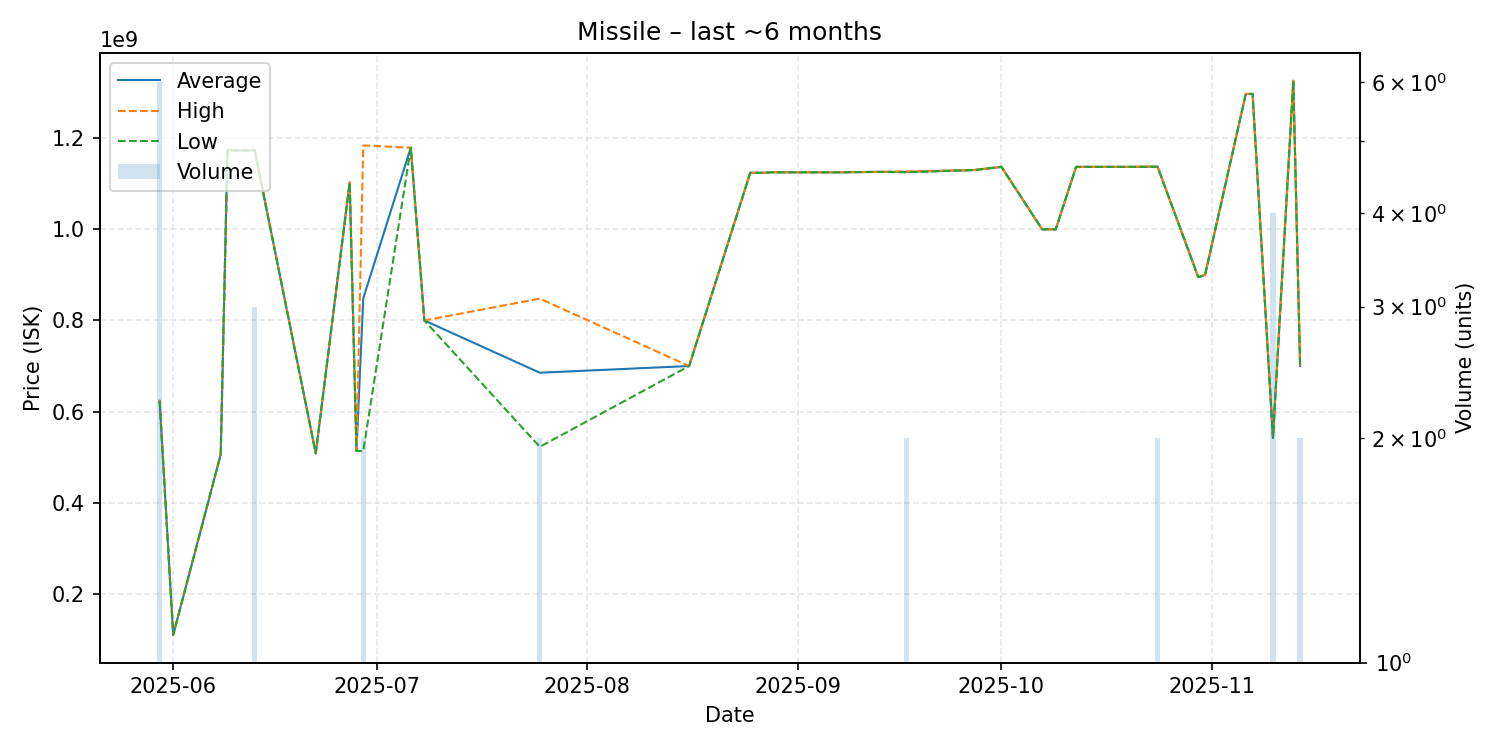

Data behind this chart, as committed beside it:
date, average, highest, lowest, order_count, volume
2025-05-30, 623800000, 625050000, 623100000, 6, 6
2025-06-01, 110200000, 110200000, 110200000, 1, 1
2025-06-08, 506000000, 506000000, 506000000, 1, 1
2025-06-09, 1175000000, 1175000000, 1175000000, 1, 1
2025-06-10, 1173000000, 1173000000, 1173000000, 1, 1
2025-06-11, 1173000000, 1173000000, 1173000000, 1, 1
2025-06-13, 1173333333, 1175000000, 1172500000, 3, 3
2025-06-22, 508600000, 508600000, 508600000, 1, 1
2025-06-27, 1103000000, 1103000000, 1103000000, 1, 1
2025-06-28, 513700000, 513700000, 513700000, 1, 1
2025-06-29, 848800000, 1184000000, 513600000, 2, 2
2025-07-06, 1179000000, 1179000000, 1179000000, 1, 1
2025-07-08, 800000000, 800000000, 800000000, 1, 1
2025-07-25, 685350000, 847900000, 522800000, 2, 2
2025-08-16, 700000000, 700000000, 700000000, 1, 1
2025-08-25, 1124000000, 1124000000, 1124000000, 1, 1
2025-08-27, 1124000000, 1124000000, 1124000000, 1, 1
2025-08-28, 1125000000, 1125000000, 1125000000, 1, 1
2025-08-30, 1125000000, 1125000000, 1125000000, 1, 1
2025-09-07, 1125000000, 1125000000, 1125000000, 1, 1
2025-09-13, 1126000000, 1126000000, 1126000000, 1, 1
2025-09-17, 1126000000, 1127000000, 1125000000, 2, 2
2025-09-27, 1130000000, 1130000000, 1130000000, 1, 1
2025-10-01, 1137000000, 1137000000, 1137000000, 1, 1
2025-10-07, 1000000000, 1000000000, 1000000000, 1, 1
2025-10-09, 1000000000, 1000000000, 1000000000, 1, 1
2025-10-12, 1137000000, 1137000000, 1137000000, 1, 1
2025-10-14, 1137000000, 1137000000, 1137000000, 1, 1
2025-10-20, 1137000000, 1137000000, 1137000000, 1, 1
2025-10-24, 1137500000, 1138000000, 1137000000, 2, 2
2025-10-30, 895000000, 895000000, 895000000, 1, 1
2025-10-31, 900000000, 900000000, 900000000, 1, 1
2025-11-06, 1297000000, 1297000000, 1297000000, 1, 1
2025-11-07, 1297000000, 1297000000, 1297000000, 1, 1
2025-11-10, 542525000, 542650000, 542400000, 4, 4
2025-11-13, 1326000000, 1326000000, 1326000000, 1, 1
2025-11-14, 699950000, 700000000, 699900000, 2, 2
